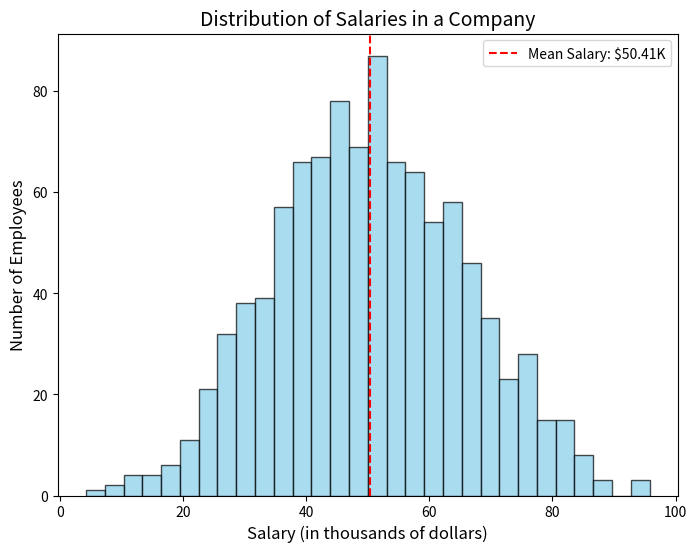

This figure's Python source:
import matplotlib.pyplot as plt
import numpy as np

# Генерация данных: зарплаты сотрудников в тыс. долларов
salaries = np.random.normal(50, 15, 1000)  # Средняя зарплата = 50 тыс., стандартное отклонение = 15 тыс., 1000 сотрудников

# Построение гистограммы
plt.figure(figsize=(8,6))
plt.hist(salaries, bins=30, edgecolor='black', color='skyblue', alpha=0.7)

# Добавление подписей
plt.title('Distribution of Salaries in a Company', fontsize=14)
plt.xlabel('Salary (in thousands of dollars)', fontsize=12)
plt.ylabel('Number of Employees', fontsize=12)

# Добавление средней линии для акцента
mean_salary = np.mean(salaries)
plt.axvline(mean_salary, color='red', linestyle='dashed', linewidth=1.5, label=f'Mean Salary: ${mean_salary:.2f}K')

# Легенда
plt.legend()

# Показ графика
plt.show()